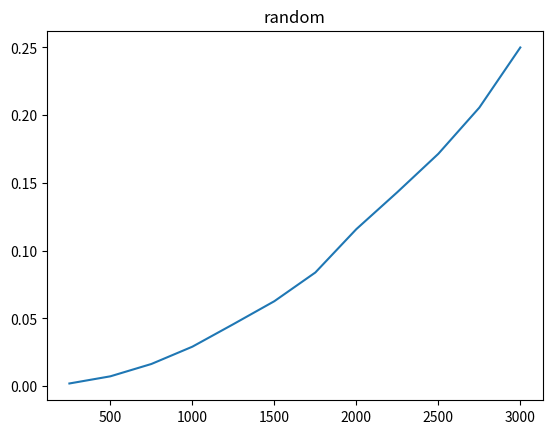
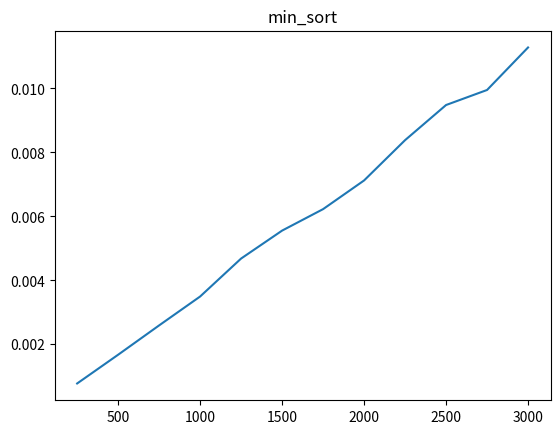
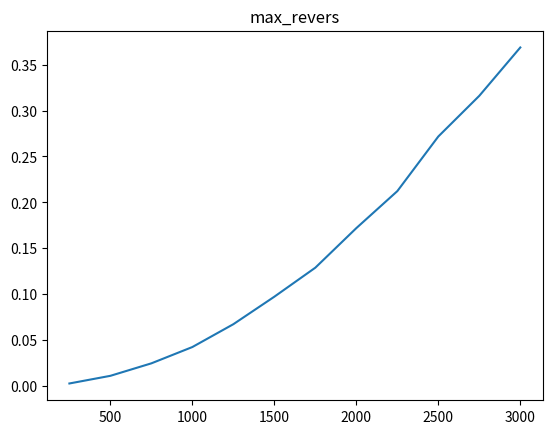
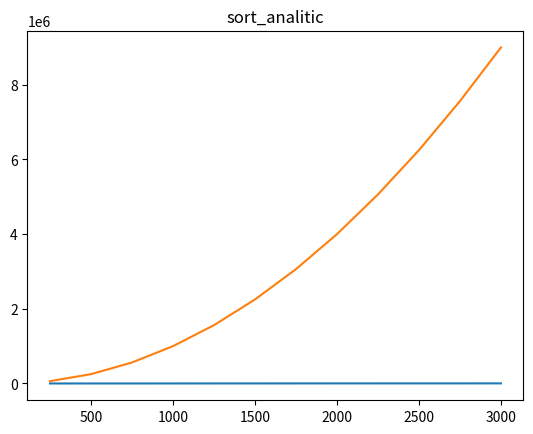
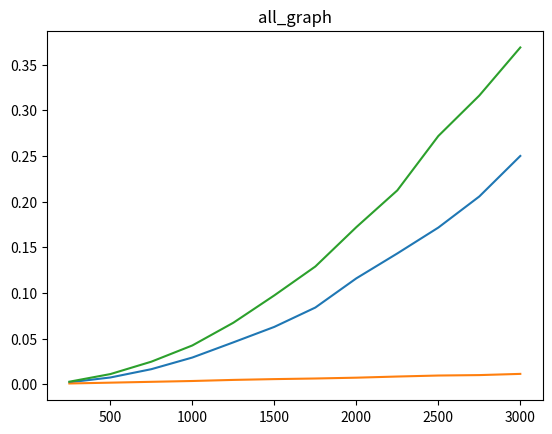

These charts were generated, in order, by the following Python code:
import random
import time
import matplotlib.pyplot as plt
import math

def getRandomArray(n):
    array=[]
    for i in range(n):
        array.append(random.randint(0,1000))
    return array


def Cocktail_sort(A):
    left = 0
    right = len(A) - 1
    while left <= right:
        flags = 1
        for i in range(left, right, +1):
            if A[i] > A[i + 1]:
                A[i], A[i + 1] = A[i + 1], A[i]
                flags = 0
        right -= 1
        if flags == 1:
            break
        for i in range(right, left, -1):
            if A[i - 1] > A[i]:
                A[i], A[i - 1] = A[i - 1], A[i]
                flags = 0
        left += 1
        if flags == 1:
            break
    return A

def main():
    array_elements = [250, 500, 750, 1000, 1250, 1500, 1750, 2000, 2250, 2500, 2750, 3000]  # число элементов для алгоритмов
    array_time_array = [] # массив времени выполнения сортировки для различного числа элементов (рандомный массив)
    array_time_array_sort = []  # массив времени выполнения сортировки для различного числа элементов (отсортированный массив)
    array_time_array_sort_reverse = []  # массив времени выполнения сортировки для различного числа элементов (реверсный массив)
    quantity_sort = 100
    for i in range(len(array_elements)):
        print(i)
        sum_time = 0  # сумарное время сортировки для нескольких запусков (рандомный массив)
        sum_time_sort = 0  # сумарное время сортировки для нескольких запусков (отсортированный массив)
        sum_time_sort_reverse = 0  # сумарное время сортировки для нескольких запусков (реверсный массив)
        array = getRandomArray(array_elements[i])  # генерация случайного массива
        array_sort = sorted(array, reverse=False)  # отсортированный массив
        array_sort_reverse = sorted(array, reverse=True)  # реверсный массив
        for j in range(quantity_sort):
            start_time = time.time()
            array_sort_reverse = Cocktail_sort(array_sort_reverse)
            end_time = time.time()
            sum_time_sort_reverse += (end_time - start_time)

            start_time = time.time()
            array = Cocktail_sort(array)
            end_time = time.time()
            sum_time += (end_time - start_time)

            start_time = time.time()
            array_sort = Cocktail_sort(array_sort)
            end_time = time.time()
            sum_time_sort += (end_time - start_time)

        print(array)
        print(array_sort)
        print(array_sort_reverse)
        array_time_array.append(sum_time)
        array_time_array_sort.append(sum_time_sort)
        array_time_array_sort_reverse.append(sum_time_sort_reverse)

    print("-— %s elements —-" % array_elements)
    print("-— %s time —-" % array_time_array)
    print("-— %s time —-" % array_time_array_sort)
    print("-— %s time —-" % array_time_array_sort_reverse)

    # график сложности, полученный на практике для сортировки (рандомный массив)
    plt.figure(0)
    plt.plot(array_elements, array_time_array)
    plt.title('random')

    # график сложности, полученный на практике для сортировки (отсортированный массив)
    plt.figure(1)
    plt.plot(array_elements, array_time_array_sort)
    plt.title('min_sort')

    # график сложности, полученный на практике для сортировки (реверсный массив)
    plt.figure(2)
    plt.plot(array_elements, array_time_array_sort_reverse)
    plt.title('max_revers')

    # график сложности, полученный на практике для сортировки (все три массива)
    plt.figure(4)
    plt.plot(array_elements, array_time_array)
    plt.plot(array_elements, array_time_array_sort)
    plt.plot(array_elements, array_time_array_sort_reverse)
    plt.title('all_graph')

    # график сложности теоретический для сортировки (в лучшем исходе)
    for i in range(len(array_elements)):
        array_time_array[i] = array_elements[i]
    plt.figure(3)
    plt.plot(array_elements, array_time_array)
    plt.title('sort_analitic')

    # график сложности теоретический для сортировки (в худшем исходе)
    for i in range(len(array_elements)):
        array_time_array[i] = array_elements[i]*array_elements[i]
    plt.figure(3)
    plt.plot(array_elements, array_time_array)

    plt.show()
main()